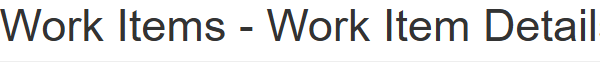
Task: Robotic Enterprise Framework
Workflow: AcmeUpdateWorkItem

Step 1: On Element Appear 'Work Items' on the heading '*Work Items*Work Item Details*' in window 'ACME System*' (msedge.exe)

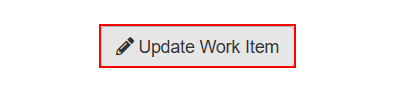
Step 2: click on the button 'Update Work Item' in window 'ACME System*' (msedge.exe)

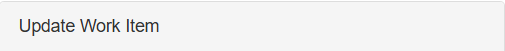
Step 3: On Element Appear 'Update Work Item' on the element 'Update Work Item' in window 'ACME System*' (msedge.exe)

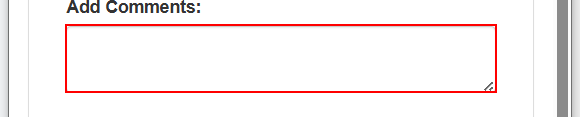
Step 4: type "Extracted check information to report" into the text box in window 'ACME System 1' (msedge.exe)

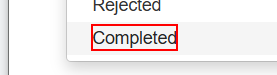
Step 5: click on the element 'Completed' in window 'ACME System*' (msedge.exe)

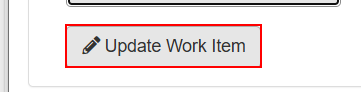
Step 6: click on the button 'Update Work Item' in window 'ACME System*' (msedge.exe)

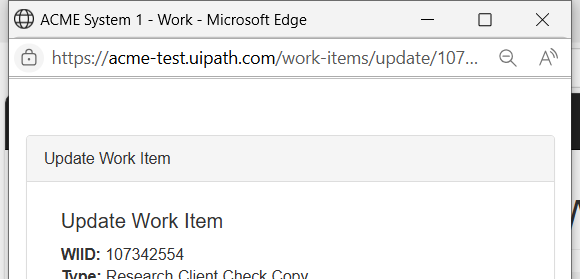
Step 7: Close Window 'Update Work item window' in window 'ACME System*' (msedge.exe)
